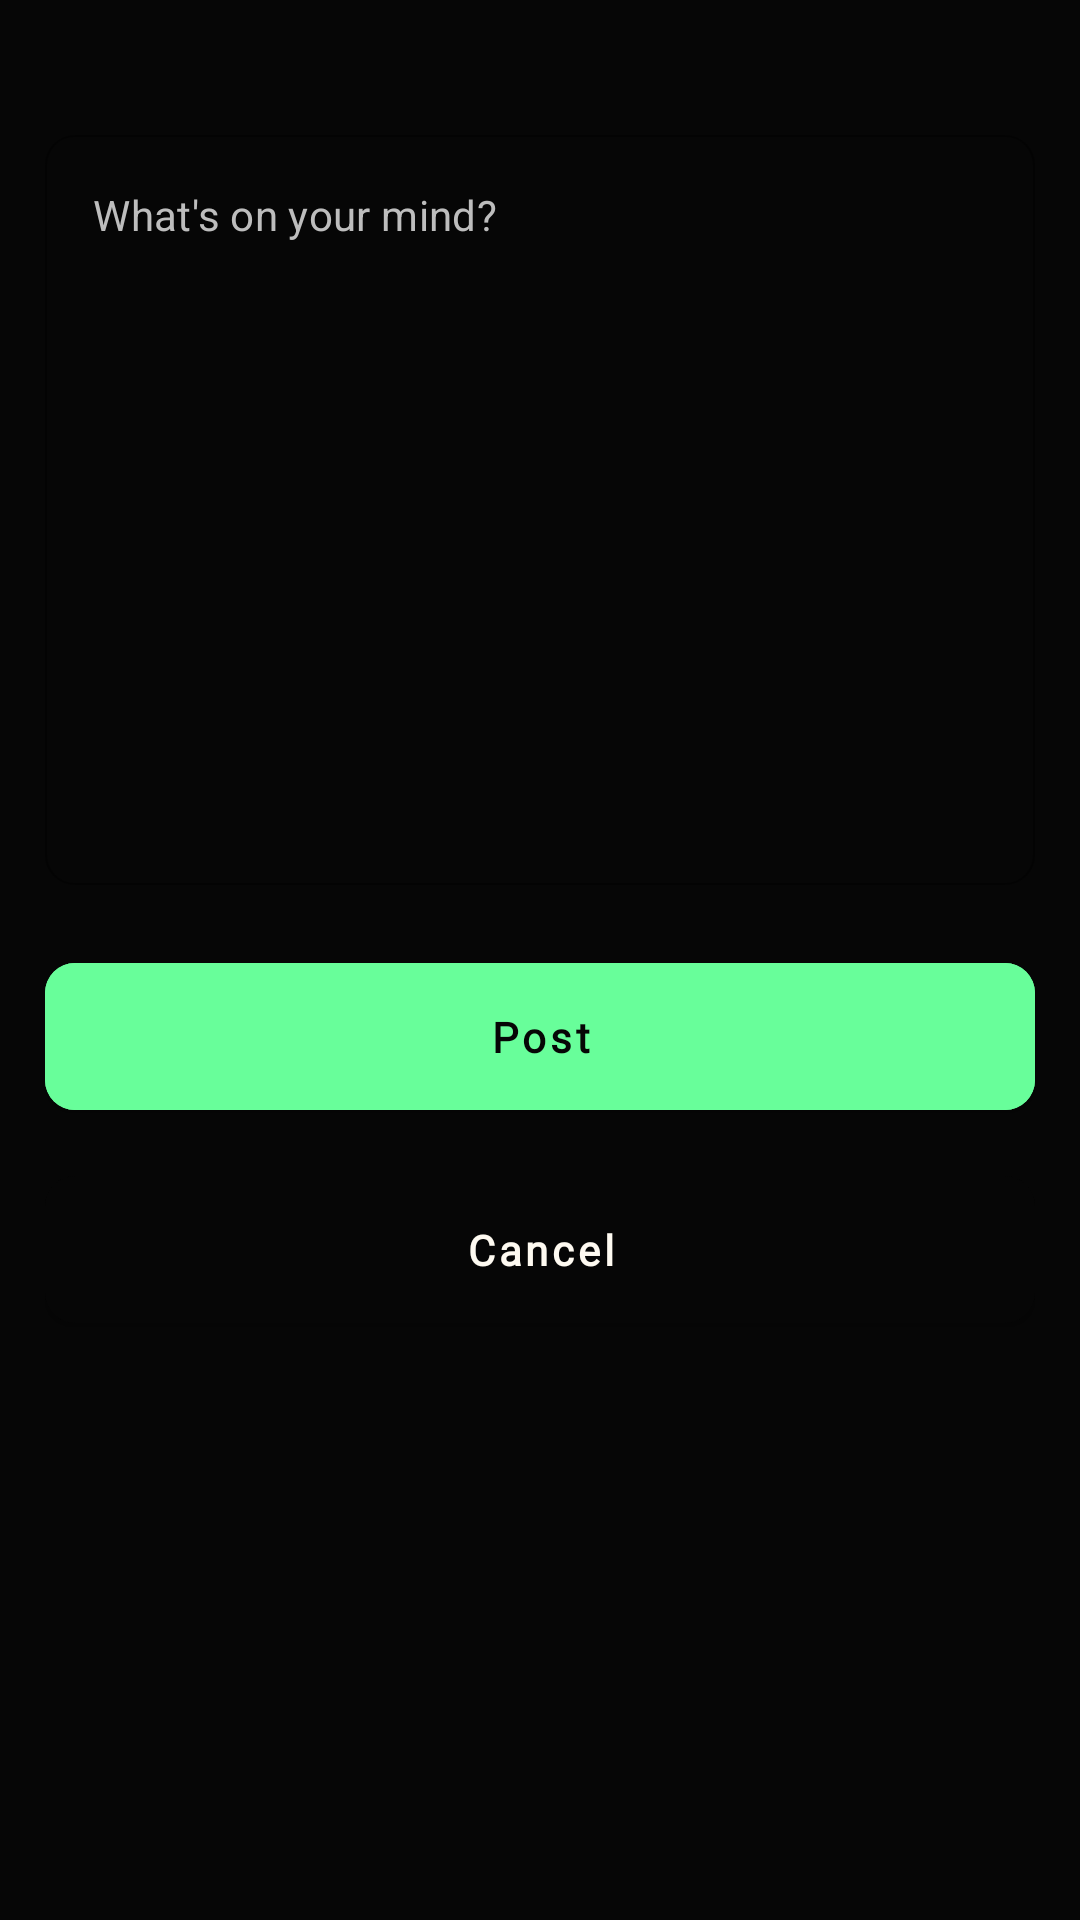

Reconstruct the res/layout file that produces this screen, plus the resources it refers to.
<!-- AndroidManifest.xml: application theme Theme.Socialize -->
<!-- res/layout/activity_add_post.xml -->
<?xml version="1.0" encoding="utf-8"?>
<androidx.constraintlayout.widget.ConstraintLayout xmlns:android="http://schemas.android.com/apk/res/android"
    xmlns:app="http://schemas.android.com/apk/res-auto"
    xmlns:tools="http://schemas.android.com/tools"
    android:layout_width="match_parent"
    android:layout_height="match_parent"
    android:padding="15dp"
    android:background="@color/black"
    tools:context=".activities.AddPostActivity">

    <com.google.android.material.textfield.TextInputLayout
        android:id="@+id/etPostLayout"
        style="@style/Widget.MaterialComponents.TextInputLayout.OutlinedBox"
        android:layout_width="match_parent"
        android:layout_height="250dp"
        app:counterEnabled="true"
        app:counterMaxLength="250"
        app:counterOverflowTextAppearance="@color/red"
        app:counterOverflowTextColor="@color/red"
        app:counterTextColor="@color/hintColor"
        app:hintEnabled="false"
        app:layout_constraintEnd_toEndOf="parent"
        app:layout_constraintStart_toStartOf="parent"
        app:layout_constraintTop_toTopOf="parent"
        app:boxCornerRadiusTopStart="10dp"
        app:boxCornerRadiusBottomStart="10dp"
        app:boxCornerRadiusTopEnd="10dp"
        app:boxCornerRadiusBottomEnd="10dp"
        app:boxStrokeColor="@color/buttonColor"
        app:boxStrokeWidth="0.5dp"
        app:boxStrokeErrorColor="@color/red"
        app:boxStrokeWidthFocused="1dp"
        android:layout_marginTop="30dp">


        <com.google.android.material.textfield.TextInputEditText
            android:id="@+id/etPost"
            android:layout_width="match_parent"
            android:layout_height="match_parent"
            android:hint="@string/post_hint_text"
            android:inputType="textMultiLine"
            android:textColor="@color/white"
            android:gravity="top"
            android:backgroundTint="@color/matteBlack"
            android:textColorHint="@color/hintColor"
            android:textSize="14sp"/>

    </com.google.android.material.textfield.TextInputLayout>

    <com.google.android.material.button.MaterialButton
        android:id="@+id/btnPost"
        android:layout_width="0dp"
        android:layout_height="wrap_content"
        android:backgroundTint="@color/buttonColor"
        android:fontFamily="@font/font2"
        android:padding="15dp"
        android:text="@string/post"
        android:textAllCaps="false"
        android:textColor="@color/black"
        android:textStyle="bold"
        app:cornerRadius="10dp"
        android:layout_marginTop="20dp"
        app:layout_constraintEnd_toEndOf="parent"
        app:layout_constraintStart_toStartOf="parent"
        app:layout_constraintTop_toBottomOf="@+id/etPostLayout" />

    <com.google.android.material.button.MaterialButton
        android:id="@+id/btnCancel"
        android:layout_width="match_parent"
        android:layout_height="wrap_content"
        android:backgroundTint="@color/black"
        android:padding="15dp"
        app:cornerRadius="10dp"
        android:textColor="@color/white"
        android:text="@string/cancel"
        android:textAllCaps="false"
        android:fontFamily="@font/font2"
        android:textStyle="bold"
        android:layout_marginTop="10dp"
        app:layout_constraintStart_toStartOf="parent"
        app:layout_constraintTop_toBottomOf="@id/btnPost"
        app:layout_constraintEnd_toEndOf="parent"/>

</androidx.constraintlayout.widget.ConstraintLayout>
<!-- resources referenced by this layout -->
<resources>
  <color name="black">#060606</color>
  <color name="buttonColor">#68FE9A</color>
  <color name="hintColor">#BDBDBD</color>
  <color name="matteBlack">#24272C</color>
  <color name="red">#FC0000</color>
  <color name="white">#FEFAF1</color>
  <string name="cancel">Cancel</string>
  <string name="post">Post</string>
  <string name="post_hint_text">What\'s on your mind?</string>
  <style name="Theme.Socialize" parent="Theme.MaterialComponents.DayNight.DarkActionBar">
          
          <item name="colorPrimary">@color/purple_500</item>
          <item name="colorPrimaryVariant">@color/purple_700</item>
          <item name="colorOnPrimary">@color/white</item>
          
          <item name="colorSecondary">@color/teal_200</item>
          <item name="colorSecondaryVariant">@color/teal_700</item>
          <item name="colorOnSecondary">@color/black</item>
          
          <item name="android:statusBarColor">@color/white</item>
          
          <item name="android:windowLightStatusBar">true</item>
      </style>
  <color name="purple_500">#FF6200EE</color>
  <color name="purple_700">#FF3700B3</color>
  <color name="teal_200">#FF03DAC5</color>
  <color name="teal_700">#FF018786</color>
</resources>
